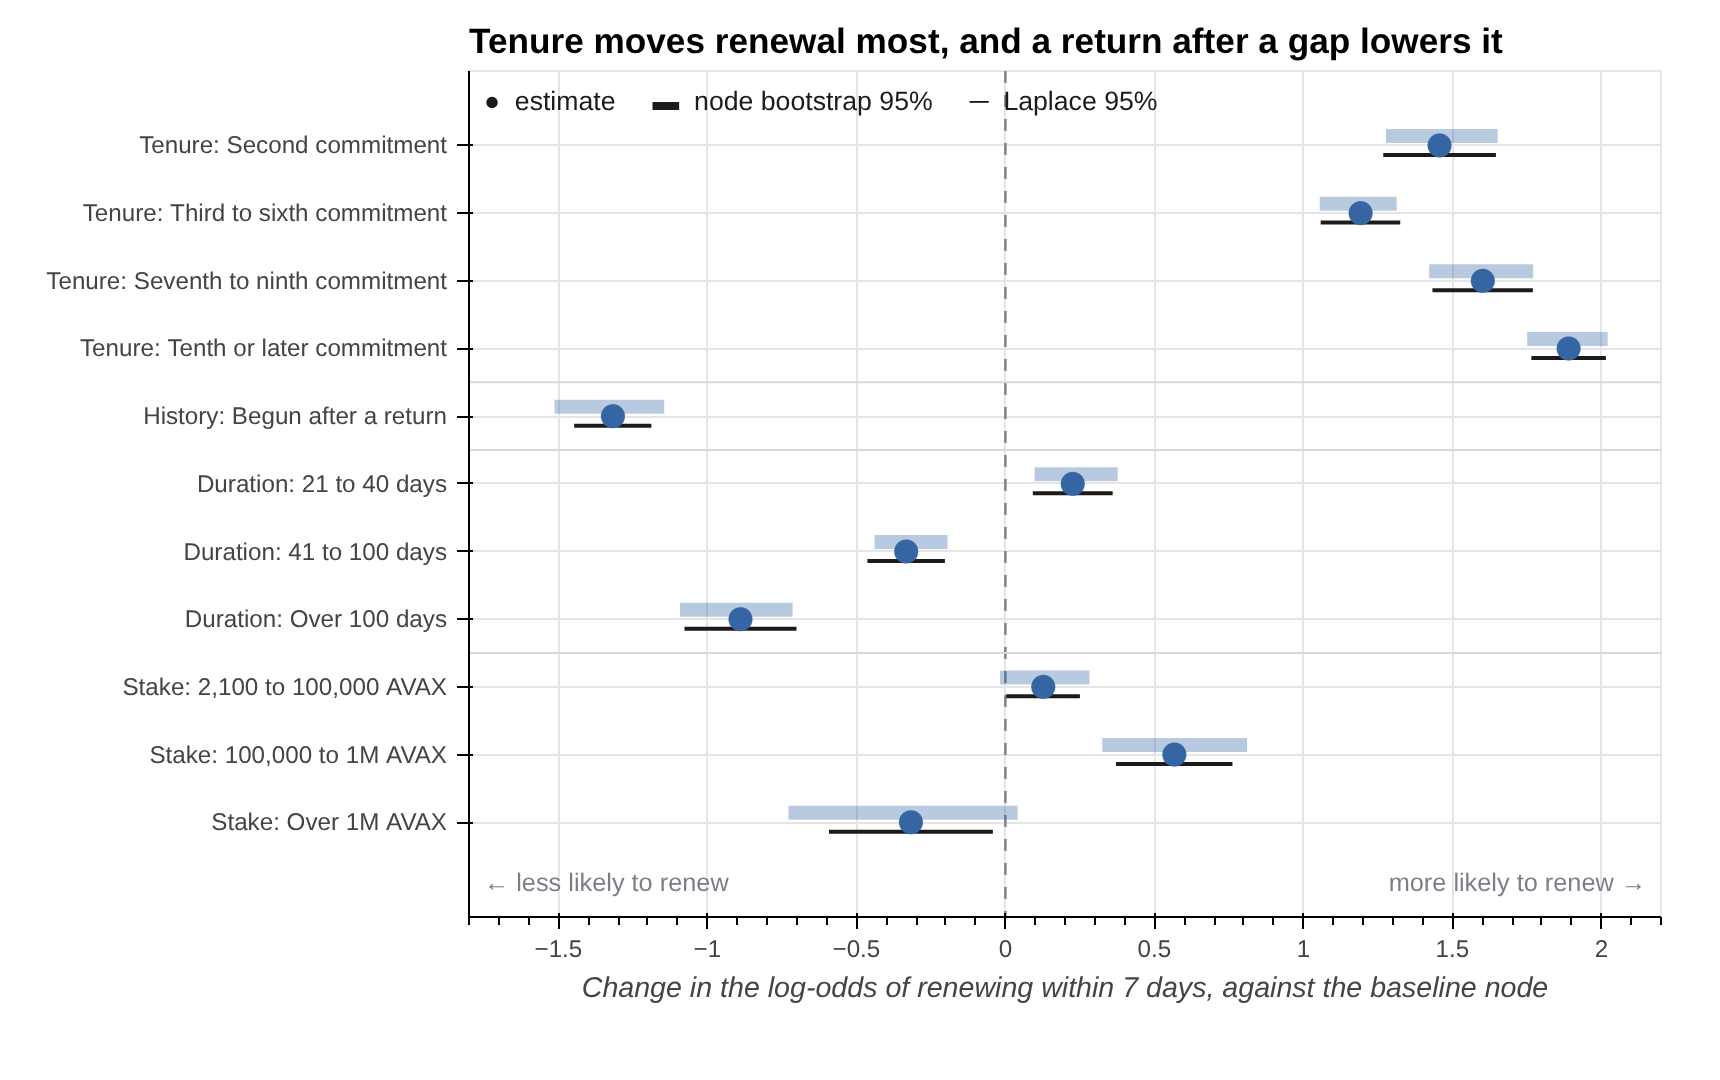

The data file committed next to this chart (first rows):
Group, Term, Estimate (log-odds), Laplace 95% low, Laplace 95% high, Node bootstrap 95% low, Node bootstrap 95% high, Odds multiplier, Bootstrap width over Laplace width
Baseline, Intercept: first commitment, 20 days or …, 0.015, -0.09, 0.119, -0.083, 0.121, 1.01, 0.98
Tenure, Second commitment, 1.457, 1.268, 1.646, 1.277, 1.652, 4.29, 0.99
Tenure, Third to sixth commitment, 1.192, 1.058, 1.325, 1.055, 1.313, 3.29, 0.97
Tenure, Seventh to ninth commitment, 1.602, 1.433, 1.77, 1.422, 1.771, 4.96, 1.04
Tenure, Tenth or later commitment, 1.89, 1.765, 2.015, 1.751, 2.021, 6.62, 1.08
History, Begun after a return, -1.317, -1.447, -1.188, -1.513, -1.145, 0.27, 1.42
Duration, 21 to 40 days, 0.226, 0.092, 0.36, 0.098, 0.377, 1.25, 1.04
Duration, 41 to 100 days, -0.333, -0.463, -0.203, -0.439, -0.194, 0.72, 0.94
Duration, Over 100 days, -0.889, -1.077, -0.701, -1.092, -0.714, 0.41, 1.0
Stake, 2,100 to 100,000 AVAX, 0.127, 0.003, 0.25, -0.018, 0.282, 1.14, 1.21
Stake, 100,000 to 1M AVAX, 0.567, 0.371, 0.762, 0.325, 0.811, 1.76, 1.24
Stake, Over 1M AVAX, -0.317, -0.592, -0.042, -0.728, 0.041, 0.73, 1.4
